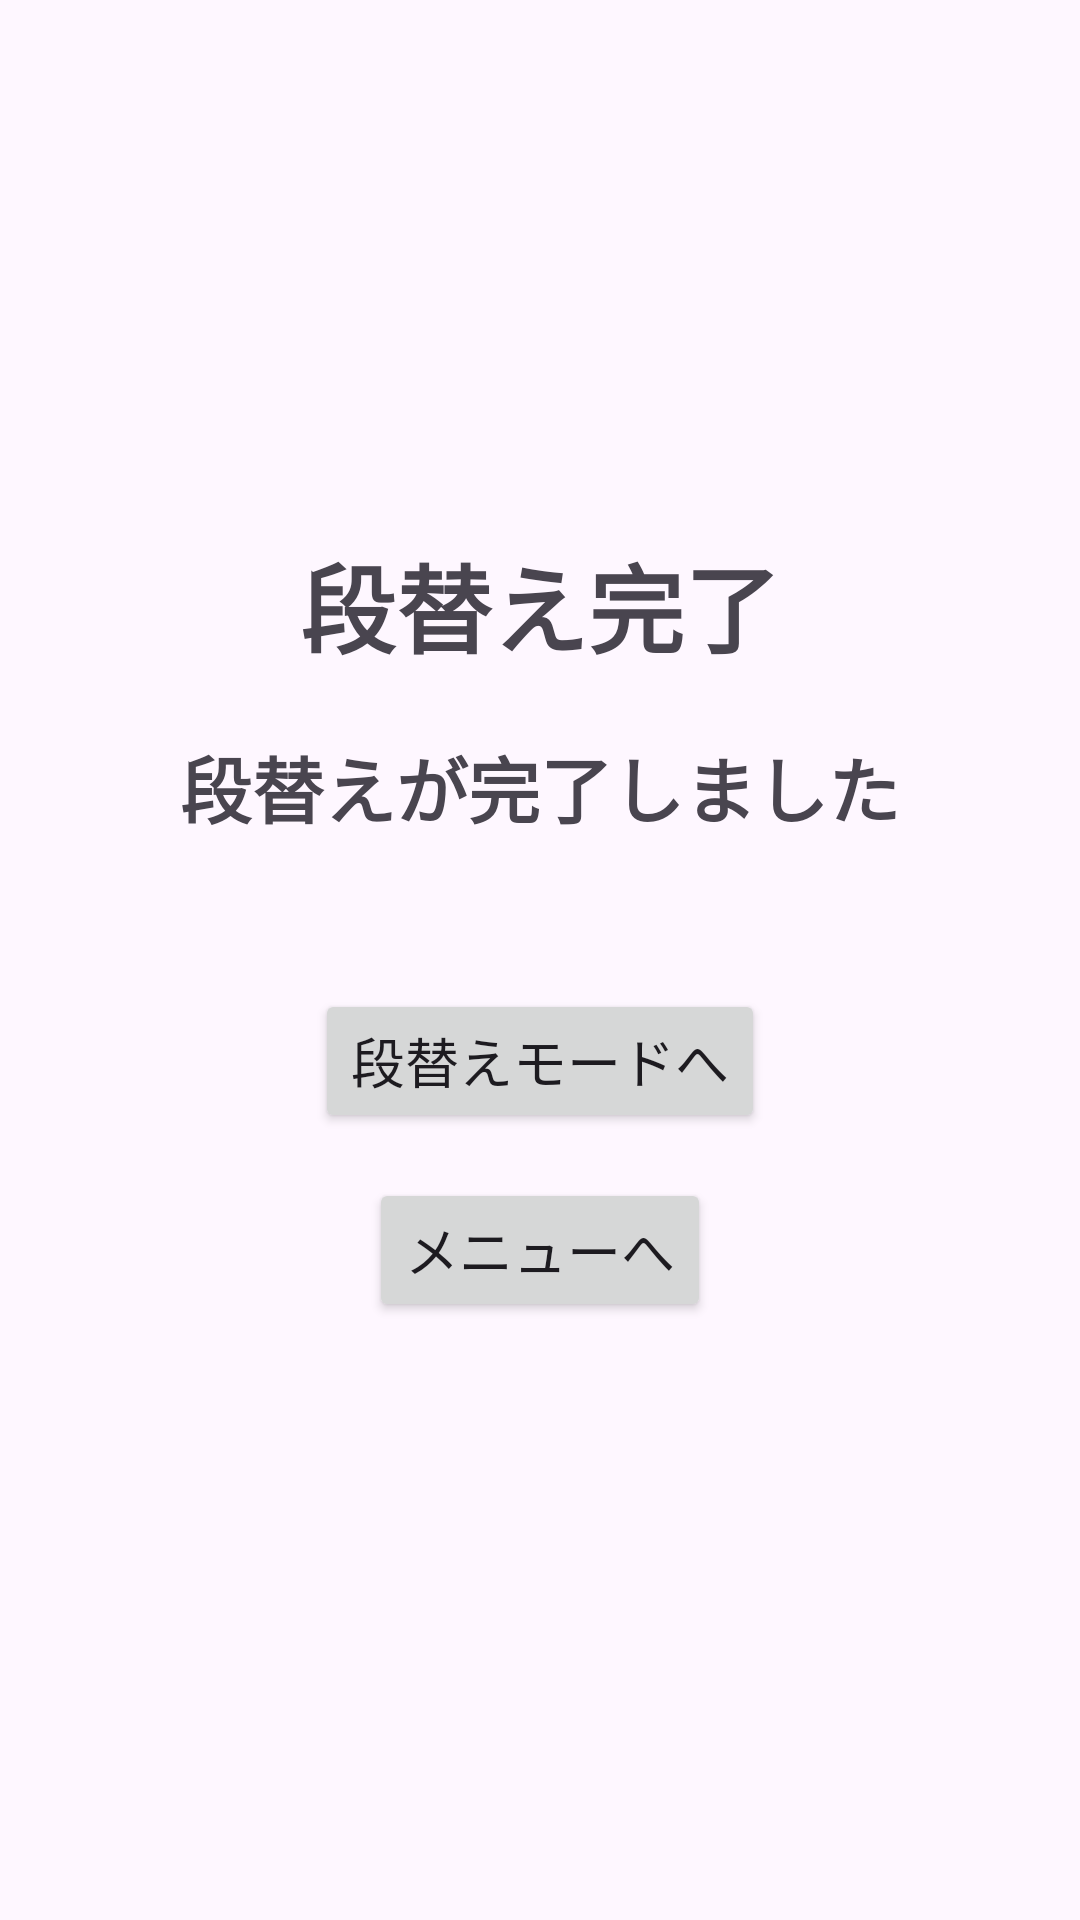

Android layout source for this screen:
<!-- AndroidManifest.xml: application theme Theme.Material3.DayNight.NoActionBar -->
<!-- res/layout/activity_dangae_complete.xml -->
<?xml version="1.0" encoding="utf-8"?>
<androidx.constraintlayout.widget.ConstraintLayout
    xmlns:android="http://schemas.android.com/apk/res/android"
    xmlns:app="http://schemas.android.com/apk/res-auto"
    android:layout_width="match_parent"
    android:layout_height="match_parent">

    <TextView
        android:id="@+id/titleText"
        android:layout_width="wrap_content"
        android:layout_height="wrap_content"
        android:text="段替え完了"
        android:textSize="32sp"
        android:textStyle="bold"
        app:layout_constraintTop_toTopOf="parent"
        app:layout_constraintBottom_toBottomOf="parent"
        app:layout_constraintStart_toStartOf="parent"
        app:layout_constraintEnd_toEndOf="parent"
        app:layout_constraintVertical_bias="0.30"/>

    <TextView
        android:id="@+id/messageText"
        android:layout_width="wrap_content"
        android:layout_height="wrap_content"
        android:text="段替えが完了しました"
        android:textSize="24sp"
        android:textStyle="bold"
        app:layout_constraintTop_toBottomOf="@id/titleText"
        app:layout_constraintStart_toStartOf="parent"
        app:layout_constraintEnd_toEndOf="parent"
        android:layout_marginTop="20dp"/>

    <Button
        android:id="@+id/dangaeButton"
        android:layout_width="wrap_content"
        android:layout_height="wrap_content"
        android:text="段替えモードへ"
        android:textSize="18sp"
        app:layout_constraintTop_toBottomOf="@id/messageText"
        app:layout_constraintStart_toStartOf="parent"
        app:layout_constraintEnd_toEndOf="parent"
        android:layout_marginTop="50dp"/>

    <Button
        android:id="@+id/menuButton"
        android:layout_width="wrap_content"
        android:layout_height="wrap_content"
        android:text="メニューへ"
        android:textSize="18sp"
        app:layout_constraintTop_toBottomOf="@id/dangaeButton"
        app:layout_constraintStart_toStartOf="parent"
        app:layout_constraintEnd_toEndOf="parent"
        android:layout_marginTop="15dp"/>

</androidx.constraintlayout.widget.ConstraintLayout>
<!-- resources referenced by this layout -->
<resources>

</resources>
